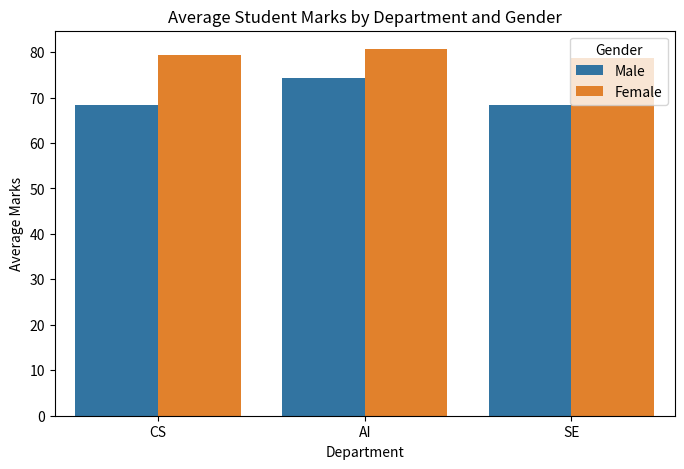

Here is the Python script that generated this plot:
import pandas as pd
import seaborn as sns
import matplotlib.pyplot as plt

data = {
    "Department": [
        "CS", "CS", "CS", "CS", "CS", "CS",
        "AI", "AI", "AI", "AI", "AI", "AI",
        "SE", "SE", "SE", "SE", "SE", "SE"
    ],
    "Gender": [
        "Male", "Female", "Male", "Female", "Male", "Female",
        "Male", "Female", "Male", "Female", "Male", "Female",
        "Male", "Female", "Male", "Female", "Male", "Female"
    ],
    "Marks": [
        55, 65, 70, 78, 80, 95,
        60, 68, 75, 82, 88, 92,
        50, 62, 70, 76, 85, 98
    ]
}

df = pd.DataFrame(data)

print("Student Performance Data:")
print(df)

plt.figure(figsize=(8, 5))

sns.barplot(
    data=df,
    x="Department",
    y="Marks",
    hue="Gender",
    errorbar=None
)

plt.title("Average Student Marks by Department and Gender")
plt.xlabel("Department")
plt.ylabel("Average Marks")

plt.show()
